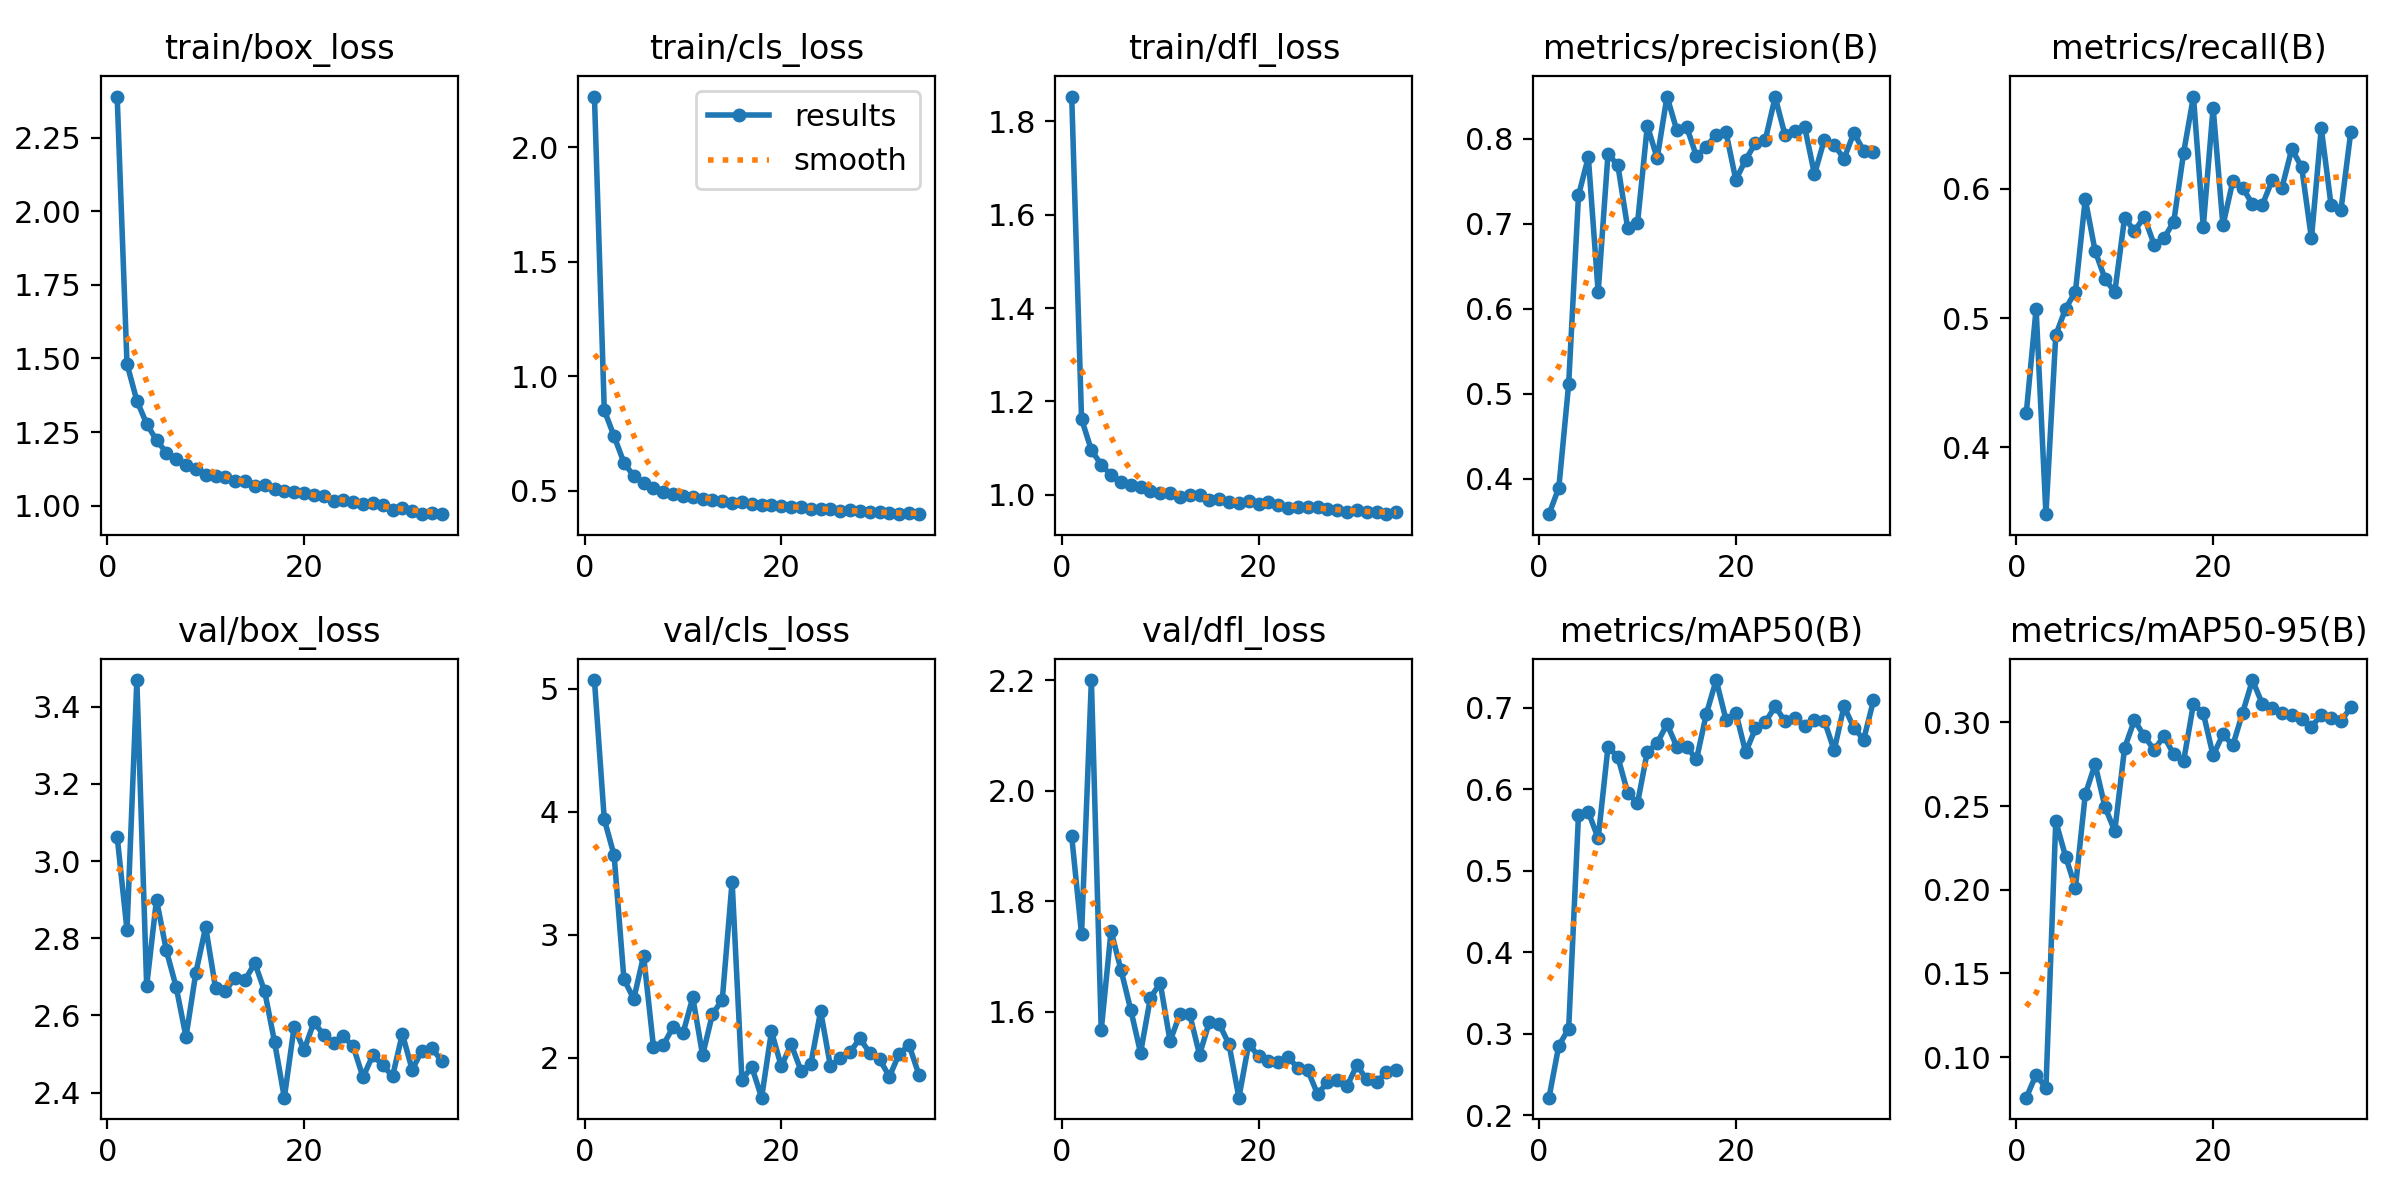

Source data for this figure (header and first rows):
epoch, time, train/box_loss, train/cls_loss, train/dfl_loss, metrics/precision(B), metrics/recall(B), metrics/mAP50(B), metrics/mAP50-95(B), val/box_loss, val/cls_loss, val/dfl_loss, lr/pg0, lr/pg1, lr/pg2
1, 3393, 2.39, 2.22, 1.853, 0.3581, 0.4264, 0.2213, 0.07583, 3.063, 5.071, 1.918, 0.07003, 0.00333, 0.00333
2, 6788, 1.481, 0.8523, 1.162, 0.3892, 0.5072, 0.2853, 0.08953, 2.821, 3.938, 1.74, 0.03992, 0.006553, 0.006553
3, 10097, 1.357, 0.7385, 1.096, 0.5111, 0.3483, 0.3058, 0.08158, 3.469, 3.646, 2.201, 0.009702, 0.009667, 0.009667
4, 13347, 1.278, 0.6232, 1.065, 0.7332, 0.4868, 0.5685, 0.2409, 2.677, 2.638, 1.567, 0.009505, 0.009505, 0.009505
5, 16604, 1.222, 0.5649, 1.042, 0.7782, 0.5074, 0.5722, 0.2198, 2.9, 2.478, 1.746, 0.00934, 0.00934, 0.00934
6, 19828, 1.18, 0.5342, 1.027, 0.6192, 0.5205, 0.5397, 0.2013, 2.769, 2.828, 1.677, 0.009175, 0.009175, 0.009175
7, 23096, 1.158, 0.5109, 1.021, 0.7819, 0.5921, 0.6519, 0.2569, 2.674, 2.091, 1.604, 0.00901, 0.00901, 0.00901
8, 26327, 1.139, 0.4971, 1.016, 0.7688, 0.552, 0.6397, 0.275, 2.545, 2.104, 1.526, 0.008845, 0.008845, 0.008845
9, 29539, 1.123, 0.4881, 1.009, 0.6947, 0.5307, 0.5958, 0.2495, 2.711, 2.25, 1.625, 0.00868, 0.00868, 0.00868
10, 32766, 1.105, 0.4769, 1.003, 0.7002, 0.52, 0.5828, 0.2351, 2.829, 2.197, 1.652, 0.008515, 0.008515, 0.008515
11, 35989, 1.102, 0.4735, 1.005, 0.8152, 0.5777, 0.6461, 0.2847, 2.672, 2.491, 1.547, 0.00835, 0.00835, 0.00835
12, 39212, 1.097, 0.4664, 0.9957, 0.7768, 0.5674, 0.6564, 0.3013, 2.664, 2.021, 1.595, 0.008185, 0.008185, 0.008185
13, 42408, 1.085, 0.4602, 0.999, 0.8495, 0.5784, 0.68, 0.2918, 2.698, 2.355, 1.595, 0.00802, 0.00802, 0.00802
14, 45629, 1.083, 0.4567, 0.9986, 0.8097, 0.557, 0.6523, 0.2835, 2.692, 2.471, 1.522, 0.007855, 0.007855, 0.007855
15, 48862, 1.068, 0.4477, 0.9899, 0.8137, 0.5618, 0.652, 0.2917, 2.736, 3.433, 1.582, 0.00769, 0.00769, 0.00769
16, 52096, 1.071, 0.4506, 0.9918, 0.7792, 0.5747, 0.6367, 0.2808, 2.663, 1.82, 1.578, 0.007525, 0.007525, 0.007525
17, 55318, 1.057, 0.4448, 0.9854, 0.7905, 0.628, 0.6924, 0.2768, 2.532, 1.926, 1.541, 0.00736, 0.00736, 0.00736
18, 58550, 1.051, 0.4368, 0.9822, 0.8046, 0.6715, 0.7341, 0.3109, 2.387, 1.675, 1.445, 0.007195, 0.007195, 0.007195
19, 61733, 1.048, 0.438, 0.9857, 0.8075, 0.5707, 0.6854, 0.3055, 2.571, 2.215, 1.542, 0.00703, 0.00703, 0.00703
20, 64957, 1.042, 0.4345, 0.9802, 0.7514, 0.6629, 0.694, 0.2802, 2.51, 1.93, 1.519, 0.006865, 0.006865, 0.006865
21, 68182, 1.037, 0.431, 0.9852, 0.7749, 0.5718, 0.6454, 0.2929, 2.582, 2.11, 1.512, 0.0067, 0.0067, 0.0067
22, 71467, 1.034, 0.4285, 0.9773, 0.7949, 0.6059, 0.6746, 0.2862, 2.551, 1.896, 1.51, 0.006535, 0.006535, 0.006535
23, 74685, 1.017, 0.4226, 0.9718, 0.7986, 0.6008, 0.6822, 0.3056, 2.529, 1.948, 1.518, 0.00637, 0.00637, 0.00637
24, 77878, 1.02, 0.4223, 0.9735, 0.8488, 0.5884, 0.7019, 0.3252, 2.546, 2.379, 1.498, 0.006205, 0.006205, 0.006205
25, 81102, 1.011, 0.4202, 0.9743, 0.8042, 0.5875, 0.6833, 0.3111, 2.52, 1.931, 1.495, 0.00604, 0.00604, 0.00604
26, 84326, 1.005, 0.4138, 0.9736, 0.8086, 0.6066, 0.6871, 0.3088, 2.44, 1.998, 1.451, 0.005875, 0.005875, 0.005875
27, 87547, 1.01, 0.4153, 0.9704, 0.8136, 0.6009, 0.6771, 0.3058, 2.497, 2.047, 1.473, 0.00571, 0.00571, 0.00571
28, 90782, 1.001, 0.4127, 0.9675, 0.758, 0.6309, 0.6848, 0.3043, 2.472, 2.157, 1.477, 0.005545, 0.005545, 0.005545
29, 94001, 0.9862, 0.4087, 0.9628, 0.7987, 0.617, 0.6841, 0.3021, 2.442, 2.039, 1.466, 0.00538, 0.00538, 0.00538
30, 97228, 0.9904, 0.4071, 0.9669, 0.7928, 0.5617, 0.6478, 0.2974, 2.552, 1.986, 1.504, 0.005215, 0.005215, 0.005215
31, 100462, 0.9812, 0.4026, 0.9637, 0.7763, 0.647, 0.7018, 0.3043, 2.46, 1.847, 1.478, 0.00505, 0.00505, 0.00505
32, 103673, 0.972, 0.4009, 0.9627, 0.8066, 0.5872, 0.6755, 0.3025, 2.509, 2.034, 1.473, 0.004885, 0.004885, 0.004885
33, 106895, 0.976, 0.4025, 0.9586, 0.7857, 0.5836, 0.661, 0.3007, 2.516, 2.102, 1.491, 0.00472, 0.00472, 0.00472
34, 110113, 0.971, 0.3988, 0.9624, 0.7842, 0.644, 0.7091, 0.3089, 2.482, 1.861, 1.495, 0.004555, 0.004555, 0.004555
